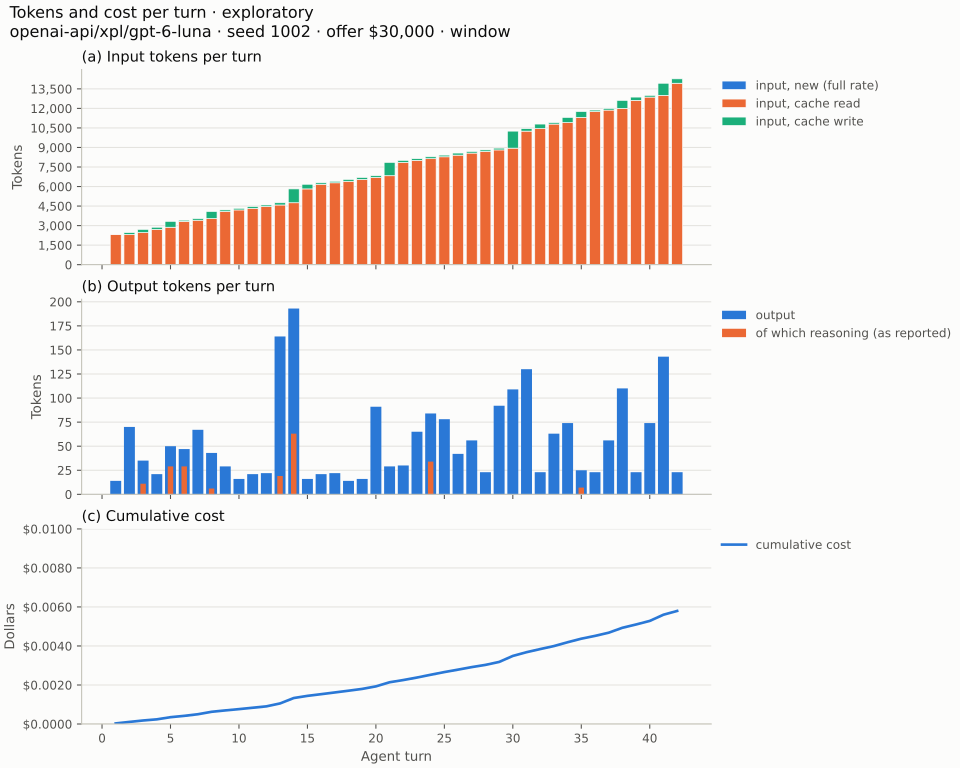

The file beside this chart, header and first rows:
, turn, day, input_tokens, cache_read, cache_write, output_tokens, reasoning_tokens, cost, input_message_count, compaction, cached, overflow
0, 1, 1, 3, 2314, 0, 14, 0, 3.044e-05, 2, False, False, False
1, 2, 1, 3, 2314, 145, 70, 0, 7.6565e-05, 4, False, False, False
2, 3, 1, 3, 2459, 247, 35, 11, 7.3265e-05, 8, False, False, False
3, 4, 1, 3, 2706, 164, 21, 0, 5.8360000000000004e-05, 10, False, False, False
4, 5, 1, 3, 2870, 453, 50, 29, 0.0001106, 12, False, False, False
5, 6, 1, 3, 3323, 88, 47, 29, 6.803000000000001e-05, 14, False, False, False
6, 7, 2, 3, 3411, 123, 67, 0, 8.3285e-05, 16, False, False, False
7, 8, 2, 3, 3534, 543, 43, 6, 0.000125, 20, False, False, False
8, 9, 2, 3, 4077, 123, 29, 0, 7.0945e-05, 22, False, False, False
9, 10, 2, 3, 4200, 125, 16, 0, 6.592499999999999e-05, 24, False, False, False
10, 11, 3, 3, 4325, 135, 21, 0, 7.0925e-05, 26, False, False, False
11, 12, 3, 3, 4460, 120, 22, 0, 7.09e-05, 28, False, False, False
12, 13, 3, 3, 4580, 171, 164, 19, 0.0001495, 30, False, False, False
13, 14, 3, 3, 4751, 1063, 193, 63, 0.0002772, 35, False, False, False
14, 15, 3, 3, 5814, 357, 16, 0, 0.0001111, 39, False, False, False
15, 16, 4, 3, 6171, 114, 21, 0, 8.676e-05, 41, False, False, False
16, 17, 4, 3, 6285, 115, 22, 0, 8.8525e-05, 43, False, False, False
17, 18, 4, 3, 6400, 144, 14, 0, 8.93e-05, 45, False, False, False
18, 19, 4, 3, 6544, 149, 16, 0, 9.236499999999999e-05, 47, False, False, False
19, 20, 5, 3, 6693, 135, 91, 0, 0.0001296, 49, False, False, False
20, 21, 5, 3, 6828, 1024, 29, 0, 0.0002111, 54, False, False, False
21, 22, 5, 3, 7852, 157, 30, 0, 0.0001134, 56, False, False, False
22, 23, 5, 3, 8009, 126, 65, 0, 0.0001286, 58, False, False, False
23, 24, 5, 3, 8135, 147, 84, 34, 0.000142, 60, False, False, False
24, 25, 5, 3, 8282, 128, 78, 0, 0.0001381, 62, False, False, False
25, 26, 5, 3, 8410, 157, 42, 0, 0.000125, 64, False, False, False
26, 27, 5, 3, 8567, 123, 56, 0, 0.0001293, 66, False, False, False
27, 28, 5, 3, 8690, 120, 23, 0, 0.0001137, 68, False, False, False
28, 29, 6, 3, 8810, 135, 92, 0, 0.0001513, 70, False, False, False
29, 30, 6, 3, 8945, 1307, 109, 0, 0.0003076, 75, False, False, False
30, 31, 6, 3, 10252, 191, 130, 0, 0.0001917, 77, False, False, False
31, 32, 6, 3, 10443, 352, 23, 0, 0.0001602, 81, False, False, False
32, 33, 7, 3, 10795, 114, 63, 0, 0.000154, 83, False, False, False
33, 34, 7, 3, 10909, 396, 74, 0, 0.0001959, 87, False, False, False
34, 35, 7, 3, 11305, 450, 25, 7, 0.0001821, 91, False, False, False
35, 36, 8, 3, 11755, 114, 23, 0, 0.0001436, 93, False, False, False
36, 37, 9, 3, 11869, 130, 56, 0, 0.0001632, 95, False, False, False
37, 38, 9, 3, 11999, 615, 110, 0, 0.0002522, 98, False, False, False
38, 39, 9, 3, 12614, 253, 23, 0, 0.0001696, 101, False, False, False
39, 40, 10, 3, 12867, 135, 74, 0, 0.0001828, 103, False, False, False
40, 41, 10, 3, 13002, 928, 143, 0, 0.0003178, 107, False, False, False
41, 42, 10, 3, 13930, 338, 23, 0, 0.0001934, 111, False, False, False
